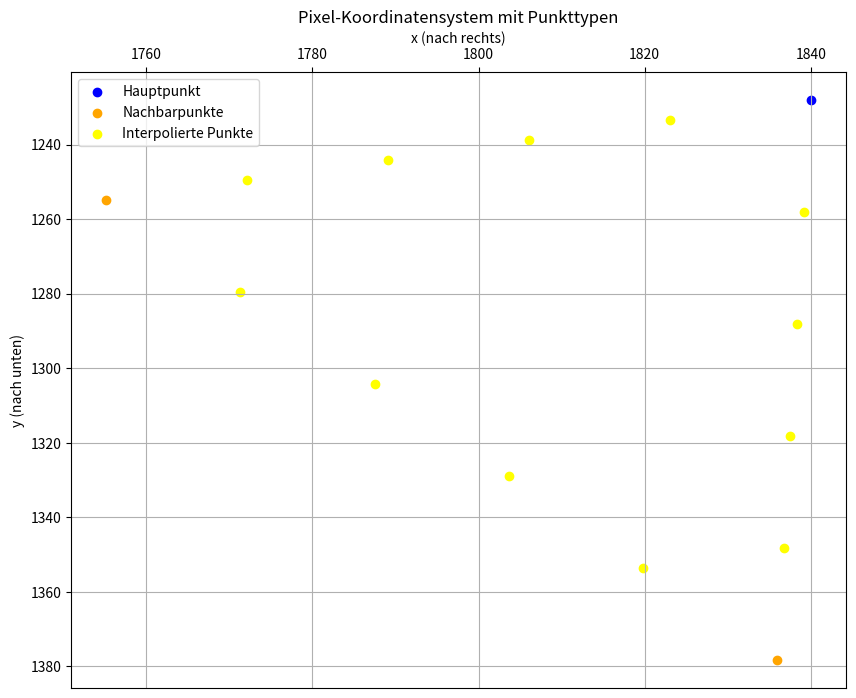

This figure's Python source:
import matplotlib.pyplot as plt
import numpy as np

# Constants
FOURIER_STARS = 3
FOURIER_NUM_MID_POINTS = 5
MID_POINTS_INV = 1.0 / FOURIER_NUM_MID_POINTS

# Initialize pixels array
pixels = np.zeros((FOURIER_STARS * FOURIER_NUM_MID_POINTS, 2))
pixels[:FOURIER_STARS] = [
    [1840.0, 1228.0],  # Hauptpunkt
    [1755.18, 1254.85],  # Nachbarpunkte
    [1835.92, 1378.26],  # Nachbarpunkte
]

# Compute intermediate points
for i in range(FOURIER_STARS):
    for n in range(1, FOURIER_NUM_MID_POINTS):
        index = FOURIER_STARS + i * (FOURIER_NUM_MID_POINTS - 1) + (n - 1)
        pixels[index] = (
            pixels[i] * n
            + pixels[(i + 1) % FOURIER_STARS] * (FOURIER_NUM_MID_POINTS - n)
        ) * MID_POINTS_INV

# Assign colors based on point type
colors = ["blue"]  # Hauptpunkt
colors += ["orange"] * (FOURIER_STARS - 1)  # Nachbarpunkte
colors += ["yellow"] * (len(pixels) - FOURIER_STARS)  # Interpolierte Punkte

# Split x and y coordinates
x_coords, y_coords = pixels[:, 0], pixels[:, 1]

# Plot erstellen
plt.figure(figsize=(10, 8))  # Größeres Fenster
for i in range(len(pixels)):
    plt.scatter(x_coords[i], y_coords[i], color=colors[i])

# Dummy-Punkte für die Legende hinzufügen
plt.scatter([], [], color="blue", label="Hauptpunkt")
plt.scatter([], [], color="orange", label="Nachbarpunkte")
plt.scatter([], [], color="yellow", label="Interpolierte Punkte")

# Achsen invertieren, um Pixel-KS zu simulieren
plt.gca().invert_yaxis()  # Y-Achse umdrehen
plt.gca().xaxis.tick_top()  # X-Achse oben platzieren
plt.gca().xaxis.set_label_position("top")  # X-Achsenbeschriftung oben

# Titel und Achsenbeschriftungen
plt.title("Pixel-Koordinatensystem mit Punkttypen")
plt.xlabel("x (nach rechts)")
plt.ylabel("y (nach unten)")
plt.legend()
plt.grid(True)

# Plot anzeigen
plt.show()
